Image classification data set "perovskite_tandem" (jyotibrahmanandy/solar-cell-quality-control on GitHub). Class labels (5): defect halide segregation, defect layer delamination, defect phase degradation, defect pinhole, functional.

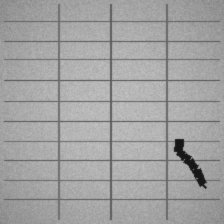
Label: defect layer delamination

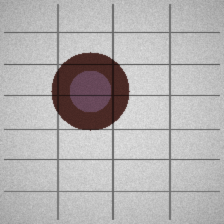
Label: defect phase degradation

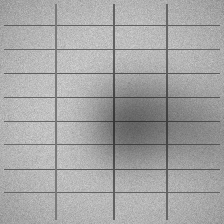
Label: defect halide segregation

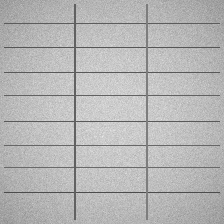
Label: functional

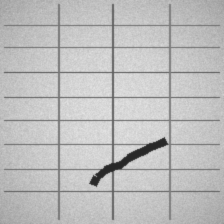
Label: defect layer delamination

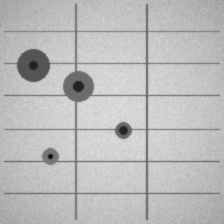
Label: defect pinhole
